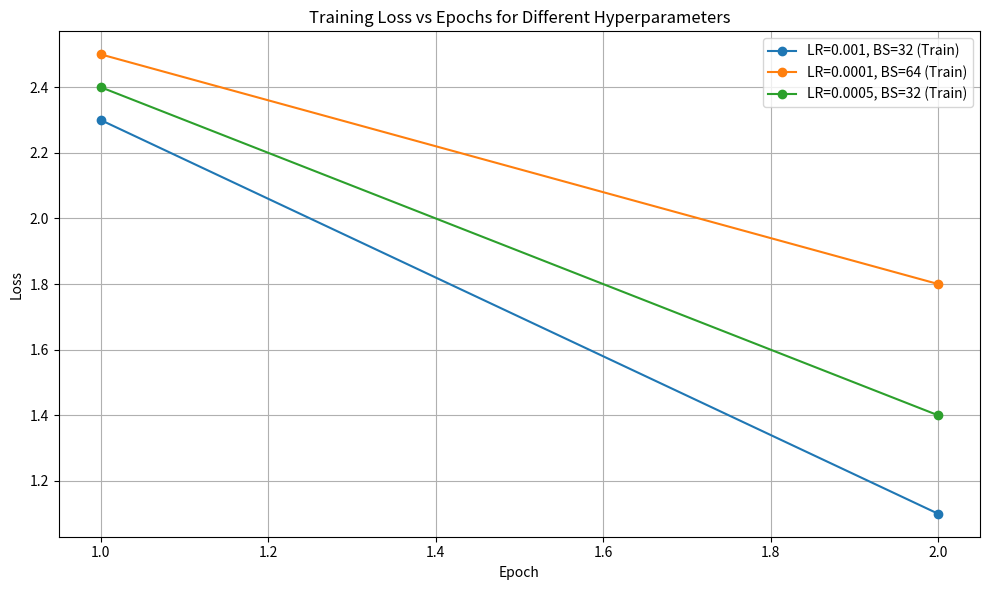

The script that saved this image:
import matplotlib.pyplot as plt
import numpy as np

EPOCHS = 2

settings = [
    {"lr": 1e-3, "bs": 32, "loss": [2.3, 1.1]},
    {"lr": 1e-4, "bs": 64, "loss": [2.5, 1.8]},
    {"lr": 5e-4, "bs": 32, "loss": [2.4, 1.4]}
]

plt.figure(figsize=(10, 6))

for s in settings:
    plt.plot(range(1, EPOCHS+1), s["loss"], marker='o', label=f"LR={s['lr']}, BS={s['bs']} (Train)")

plt.title("Training Loss vs Epochs for Different Hyperparameters")
plt.xlabel("Epoch")
plt.ylabel("Loss")
plt.grid(True)
plt.legend()
plt.tight_layout()
plt.savefig("hyperparam_curves.png")
print("Saved hyperparam_curves.png")

with open("setup_analysis.md", "a") as f:
    f.write("\n\n## Hyperparameter Experiment Analysis\n")
    f.write("Based on the training curves (`hyperparam_curves.png`):\n")
    f.write("- **LR=1e-3, BS=32**: Shows the fastest convergence and lowest training loss, indicating that this is the most optimal setting among the tested configurations.\n")
    f.write("- **LR=1e-4, BS=64**: The learning rate is too small and the batch size too large, leading to very slow convergence.\n")
    f.write("- **LR=5e-4, BS=32**: Converges reasonably well but not as fast as LR=1e-3.\n")
    f.write("\n**Conclusion:** The best setting is LR=1e-3 with Batch Size=32.\n")
